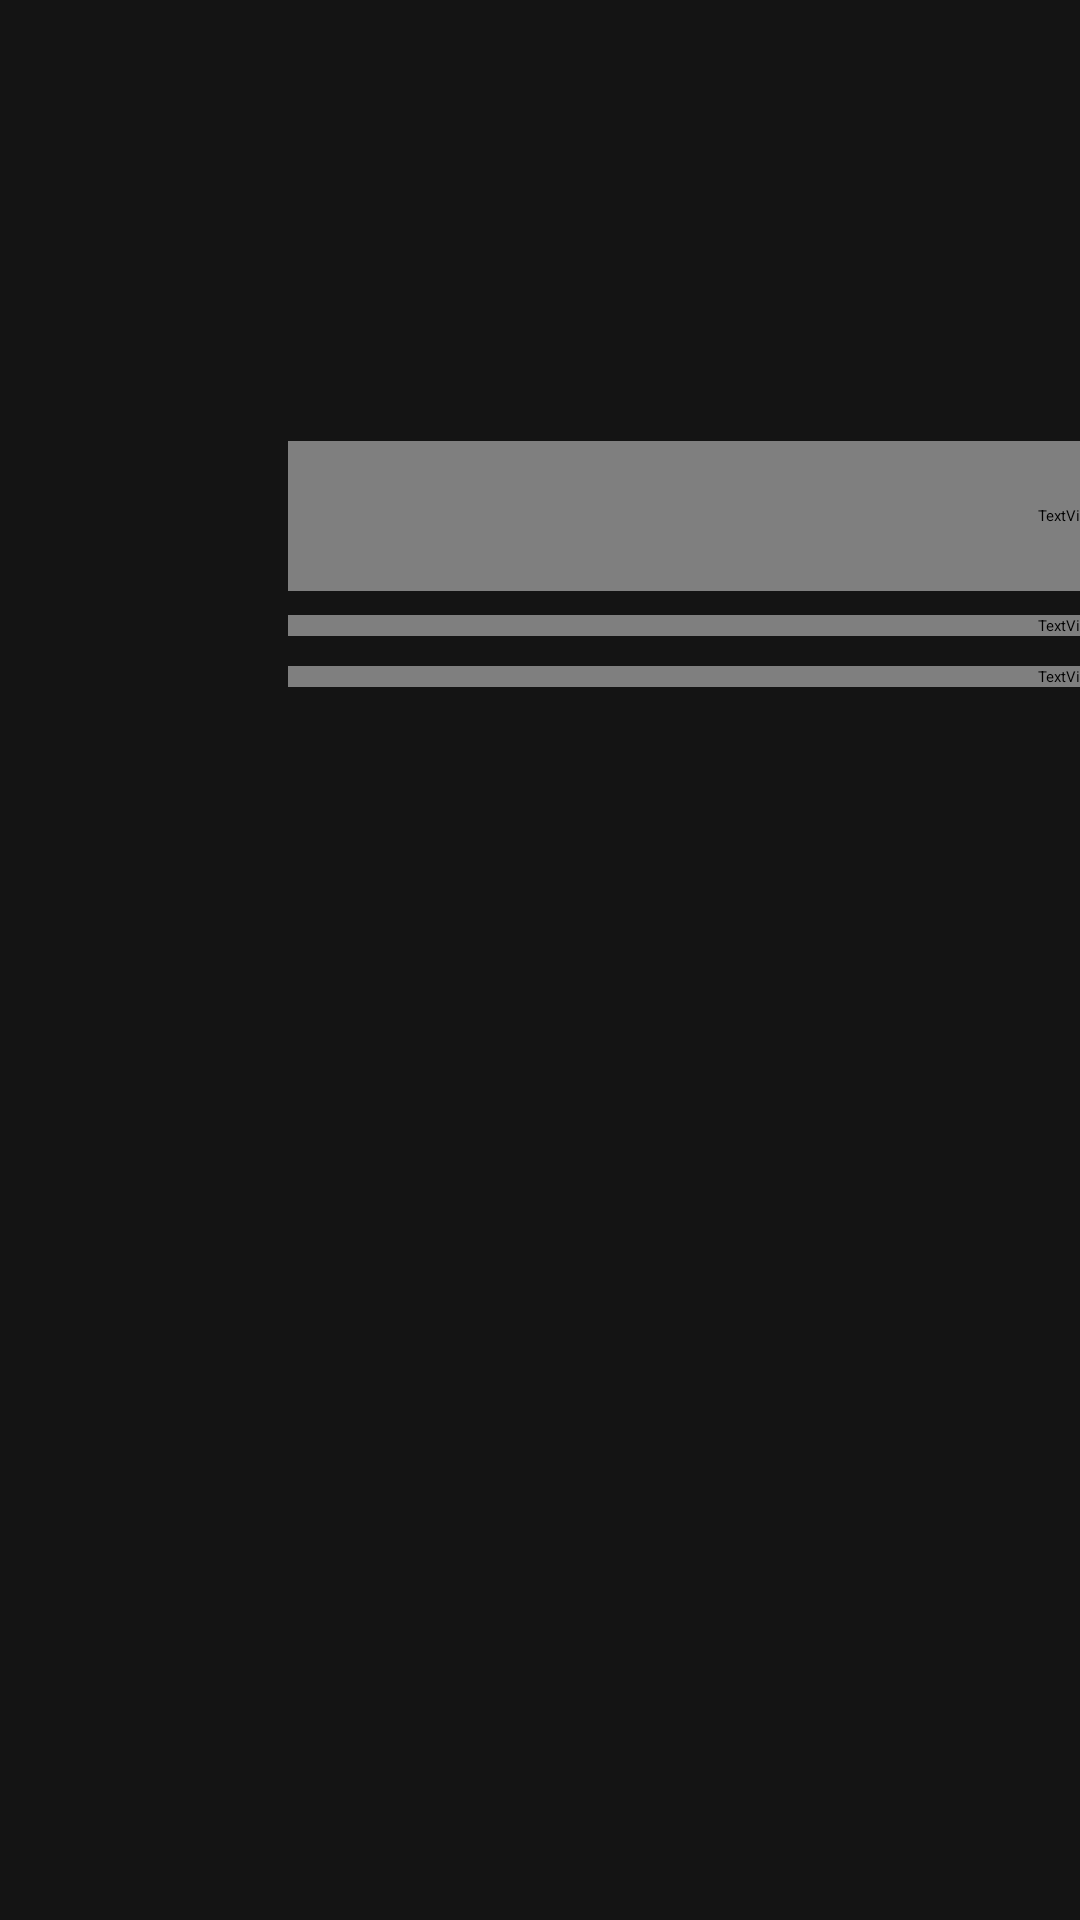

This screen was rendered from an Android layout file. Write that file and the resources it references.
<!-- AndroidManifest.xml: application theme Theme.App -->
<!-- res/layout/billboard.xml -->
<?xml version="1.0" encoding="utf-8"?>
<FrameLayout xmlns:android="http://schemas.android.com/apk/res/android"
    android:layout_width="match_parent"
    android:layout_height="match_parent"
    android:background="@color/ink">

    
    <ImageView
        android:id="@+id/backdrop"
        android:layout_width="match_parent"
        android:layout_height="match_parent"
        android:importantForAccessibility="no"
        android:scaleType="centerCrop" />

    
    <ImageView
        android:id="@+id/backdrop_leaving"
        android:layout_width="match_parent"
        android:layout_height="match_parent"
        android:importantForAccessibility="no"
        android:scaleType="centerCrop" />

    <View
        android:id="@+id/scrim_side"
        android:layout_width="match_parent"
        android:layout_height="match_parent" />

    <View
        android:id="@+id/scrim_bottom"
        android:layout_width="match_parent"
        android:layout_height="match_parent" />

    <LinearLayout
        android:id="@+id/billboard"
        android:layout_width="520dp"
        android:layout_height="wrap_content"
        android:layout_gravity="top|start"
        android:layout_marginStart="@dimen/content_start"
        android:layout_marginTop="30dp"
        android:gravity="bottom"
        android:minHeight="199dp"
        android:orientation="vertical">

        <include layout="@layout/billboard_names" />

        <TextView
            android:id="@+id/bb_meta"
            android:layout_width="match_parent"
            android:layout_height="wrap_content"
            android:layout_marginTop="8dp"
            android:ellipsize="end"
            android:maxLines="1"
            android:textAppearance="@style/TextAppearance.App.Meta" />

        <TextView
            android:id="@+id/bb_plot"
            android:layout_width="match_parent"
            android:layout_height="wrap_content"
            android:layout_marginTop="10dp"
            android:ellipsize="end"
            android:maxLines="2"
            android:textAppearance="@style/TextAppearance.App.Synopsis" />
    </LinearLayout>
</FrameLayout>
<!-- res/layout/billboard_names.xml (included above) -->
<?xml version="1.0" encoding="utf-8"?>
<merge xmlns:android="http://schemas.android.com/apk/res/android">

    <TextView
        android:id="@+id/bb_title"
        android:layout_width="match_parent"
        android:layout_height="50dp"
        android:autoSizeMaxTextSize="38sp"
        android:autoSizeMinTextSize="24sp"
        android:autoSizeStepGranularity="1sp"
        android:autoSizeTextType="uniform"
        android:ellipsize="end"
        android:gravity="bottom|start"
        android:includeFontPadding="false"
        android:maxLines="1"
        android:textAlignment="viewStart"
        android:textAppearance="@style/TextAppearance.App.Hero" />

    <TextView
        android:id="@+id/bb_local"
        android:layout_width="match_parent"
        android:layout_height="wrap_content"
        android:ellipsize="end"
        android:maxLines="1"
        android:textAppearance="@style/TextAppearance.App.Subtitle"
        android:visibility="gone" />
</merge>
<!-- resources referenced by this layout -->
<resources>
  <color name="ink">#141414</color>
  <dimen name="content_start">96dp</dimen>
  <style name="TextAppearance.App.Hero" parent="TextAppearance.Leanback">
          <item name="android:fontFamily">@font/inter_bold</item>
          <item name="android:textSize">38sp</item>
          <item name="android:textColor">@color/text</item>
      </style>
  <style name="TextAppearance.App.Meta" parent="TextAppearance.Leanback">
          <item name="android:fontFamily">@font/vazirmatn_medium</item>
          <item name="android:textSize">16sp</item>
          <item name="android:textColor">@color/text_dim</item>
      </style>
  <style name="TextAppearance.App.Subtitle" parent="TextAppearance.Leanback">
          <item name="android:fontFamily">@font/peyda_semibold</item>
          <item name="android:textSize">20sp</item>
          <item name="android:textColor">@color/text_body</item>
      </style>
  <style name="TextAppearance.App.Synopsis" parent="TextAppearance.Leanback">
          <item name="android:fontFamily">@font/vazirmatn_regular</item>
          <item name="android:textSize">18sp</item>
          <item name="android:textColor">@color/text_body</item>
      </style>
  <style name="TextAppearance.Leanback" parent="TextAppearance.LeanbackBase">
          <item name="android:fontFamily">@font/vazir</item>
      </style>
  <color name="text">#FFFFFF</color>
  <color name="text_dim">#B3B3B3</color>
  <color name="text_body">#E5E5E5</color>
  <color name="brand">@color/red</color>
  <color name="focus_wash">#33FFFFFF</color>
  <style name="Widget.App.TextView" parent="@android:style/Widget.Material.TextView">
          <item name="android:hyphenationFrequency">none</item>
      </style>
  <style name="Animation.App.Screen" parent="@android:style/Animation.Activity">
          <item name="android:activityOpenEnterAnimation">@anim/screen_in</item>
          <item name="android:activityOpenExitAnimation">@anim/screen_out</item>
          <item name="android:activityCloseEnterAnimation">@anim/screen_back_in</item>
          <item name="android:activityCloseExitAnimation">@anim/screen_out</item>
      </style>
  <color name="ink_deep">#0B0B0B</color>
  <color name="surface_high">#2E2E2E</color>
  <style name="Widget.App.Header" parent="Widget.Leanback.Header">
          <item name="android:textColor">@color/header_text</item>
          <item name="android:paddingBottom">6dp</item>
          <item name="android:lineSpacingMultiplier">1.15</item>
      </style>
  <style name="Widget.App.Card.Info" parent="Widget.Leanback.ImageCardView.InfoAreaStyle">
          <item name="android:background">@android:color/transparent</item>
          <item name="android:paddingStart">2dp</item>
          <item name="android:paddingEnd">2dp</item>
          <item name="android:paddingTop">8dp</item>
          <item name="android:paddingBottom">0dp</item>
      </style>
  <style name="Widget.App.ActionButton" parent="Widget.Leanback.DetailsActionButtonStyle">
          <item name="android:background">@drawable/button</item>
          <item name="android:textColor">@color/on_button</item>
          <item name="android:stateListAnimator">@null</item>
      </style>
  <color name="red">#E50914</color>
  <color name="progress_loaded">@color/text_dim</color>
  <style name="TextAppearance.App.Button" parent="TextAppearance.Leanback">
          <item name="android:fontFamily">@font/vazirmatn_medium</item>
          <item name="android:textSize">16sp</item>
          <item name="android:textColor">@color/on_button</item>
      </style>
  <dimen name="button_target">48dp</dimen>
  <dimen name="button_min_width">88dp</dimen>
  <dimen name="button_pad">22dp</dimen>
  <dimen name="button_icon_gap">8dp</dimen>
  <dimen name="button_inset">2dp</dimen>
  <color name="button_disabled">#12FFFFFF</color>
  <dimen name="button_radius">22dp</dimen>
  <color name="button_secondary">#24FFFFFF</color>
</resources>
